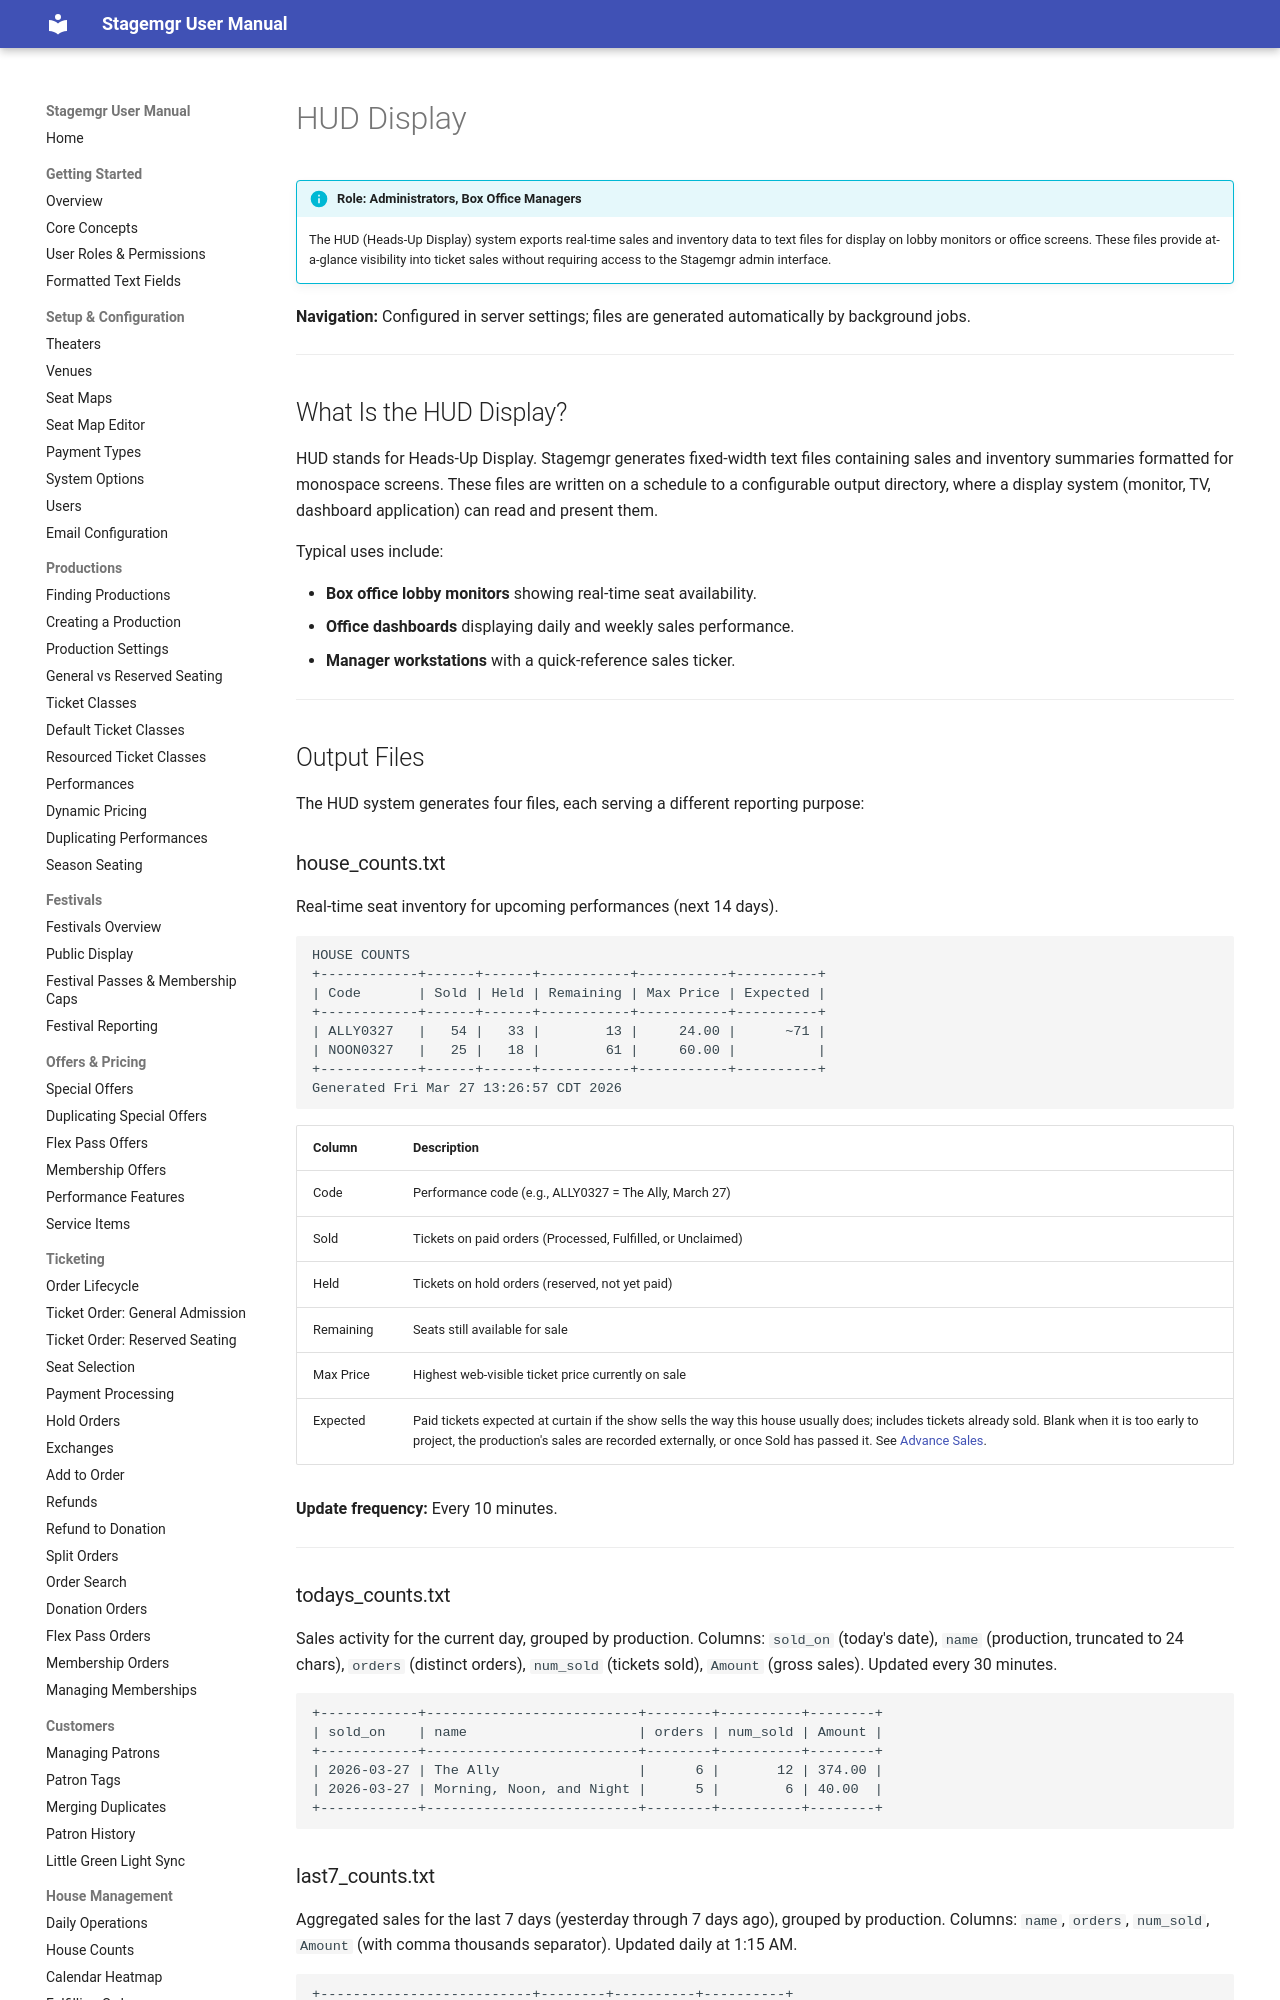

repository: jwechsler/stagemgr · page: house-management/hud-display/index.html · generator: mkdocs

# HUD Display

!!! info "Role: Administrators, Box Office Managers"
    The HUD (Heads-Up Display) system exports real-time sales and inventory data to text files for display on lobby monitors or office screens. These files provide at-a-glance visibility into ticket sales without requiring access to the Stagemgr admin interface.

**Navigation:** Configured in server settings; files are generated automatically by background jobs.

---

## What Is the HUD Display?

HUD stands for Heads-Up Display. Stagemgr generates fixed-width text files containing sales and inventory summaries formatted for monospace screens. These files are written on a schedule to a configurable output directory, where a display system (monitor, TV, dashboard application) can read and present them.

Typical uses include:

- **Box office lobby monitors** showing real-time seat availability.
- **Office dashboards** displaying daily and weekly sales performance.
- **Manager workstations** with a quick-reference sales ticker.

---

## Output Files

The HUD system generates four files, each serving a different reporting purpose:

### house_counts.txt

Real-time seat inventory for upcoming performances (next 14 days).

```
HOUSE COUNTS
+------------+------+------+-----------+-----------+
| Code       | Sold | Held | Remaining | Max Price |
+------------+------+------+-----------+-----------+
| ALLY0327   |   54 |   33 |        13 |     24.00 |
| NOON0327   |   25 |   18 |        61 |     60.00 |
+------------+------+------+-----------+-----------+
Generated Fri Mar 27 13:26:57 CDT 2026
```

| Column | Description |
|--------|-------------|
| Code | Performance code (e.g., ALLY0327 = The Ally, March 27) |
| Sold | Tickets on paid orders (Processed, Fulfilled, or Unclaimed) |
| Held | Tickets on hold orders (reserved, not yet paid) |
| Remaining | Seats still available for sale |
| Max Price | Highest web-visible ticket price currently on sale |

**Update frequency:** Every 10 minutes.

---

### todays_counts.txt

Sales activity for the current day, grouped by production. Columns: `sold_on` (today's date), `name` (production, truncated to 24 chars), `orders` (distinct orders), `num_sold` (tickets sold), `Amount` (gross sales). Updated every 30 minutes.

```
+------------+--------------------------+--------+----------+--------+
| sold_on    | name                     | orders | num_sold | Amount |
+------------+--------------------------+--------+----------+--------+
| 2026-03-27 | The Ally                 |      6 |       12 | 374.00 |
| 2026-03-27 | Morning, Noon, and Night |      5 |        6 | 40.00  |
+------------+--------------------------+--------+----------+--------+
```
